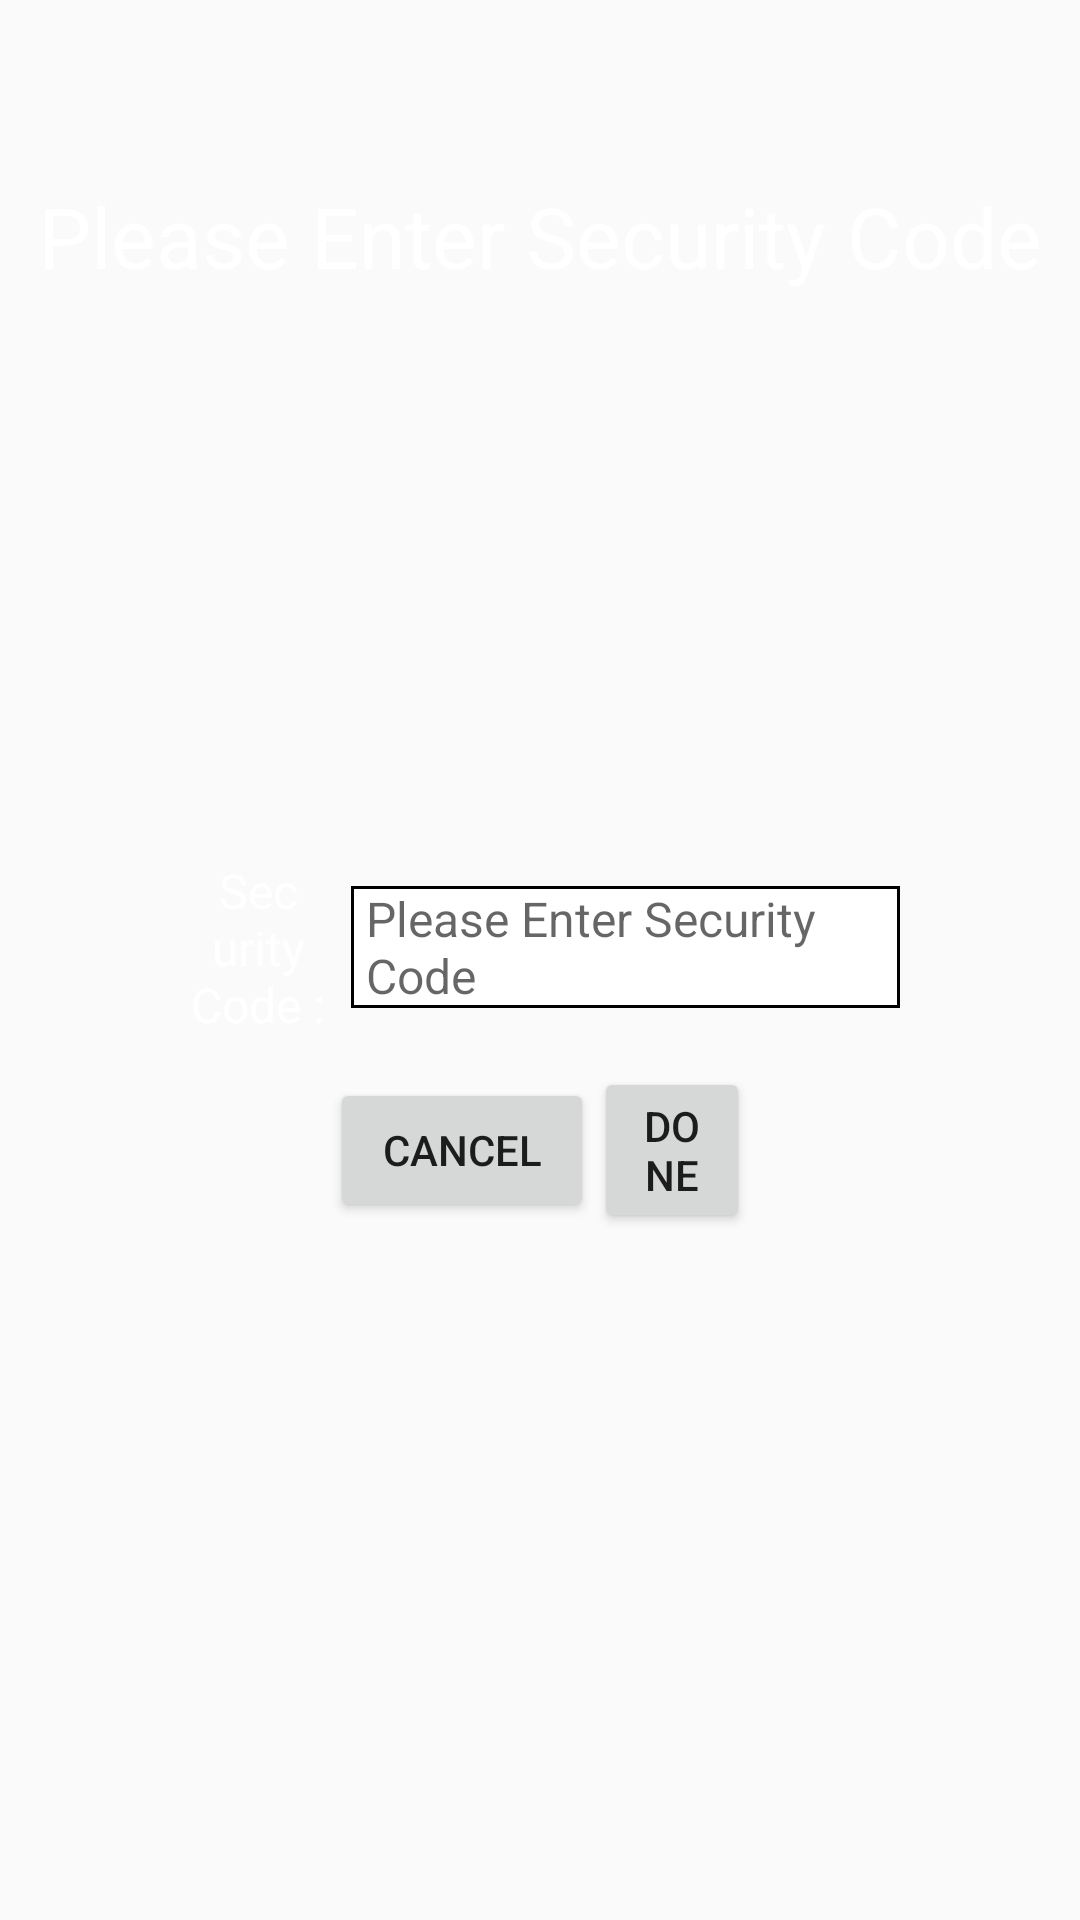

Produce the Android XML layout that renders to this screen, including the resource entries it uses.
<!-- AndroidManifest.xml: application theme CustomizeTheme -->
<!-- res/layout/register_input_id_fragment.xml -->
<?xml version="1.0" encoding="utf-8"?>
<RelativeLayout xmlns:android="http://schemas.android.com/apk/res/android"
    android:layout_width="match_parent"
    android:layout_height="match_parent">

    <View
        android:id="@+id/view"
        android:layout_width="match_parent"
        android:layout_height="50dp"
        android:visibility="invisible"
        ></View>


    <TextView
        android:id="@+id/txt_register_input_id_title"
        android:layout_width="wrap_content"
        android:layout_height="wrap_content"
        android:layout_centerHorizontal="true"
        android:layout_marginTop="10dp"
        android:textSize="28sp"
        android:text="@string/txt_register_input_id"
        android:layout_below="@+id/view"
        android:textColor="@color/white"

        />


    <LinearLayout
        android:id="@+id/layout_conf_all"
        android:layout_width="match_parent"
        android:layout_height="match_parent"
        android:orientation="vertical"
        android:gravity="center"
        android:layout_marginTop="10dp"
        android:layout_below="@+id/txt_register_input_id_title"
        android:layout_above="@+id/view_bottom"
        android:layout_marginLeft="60dp"
        android:layout_marginRight="60dp"
        >

        <LinearLayout
            android:id="@+id/layout_server_ip"
            android:layout_width="match_parent"
            android:layout_height="wrap_content"
            android:orientation="horizontal">

            <ImageView
                android:id="@+id/img_input_id"
                android:layout_width="0dp"
                android:layout_height="wrap_content"
                android:layout_weight="0.1"
                android:background="@mipmap/icon_account"
                android:scaleType="centerCrop"
                android:visibility="gone"/>

            <TextView
                android:id="@+id/txt_input_id"
                android:layout_width="0dp"
                android:layout_height="wrap_content"
                android:layout_weight="0.2"
                android:gravity="center"
                android:layout_gravity="center"
                android:textSize="16sp"
                android:textColor="@color/white"
                android:text="@string/txt_security_code"/>

            <EditText
                android:id="@+id/edt_input_id"
                android:layout_width="0dp"
                android:layout_height="wrap_content"
                android:layout_weight="0.7"
                android:layout_marginLeft="5dp"
                android:layout_gravity="center"
                android:gravity="left"
                android:textSize="16sp"
                android:paddingLeft="5dp"
                android:hint="@string/txt_register_input_id"
                android:imeOptions="actionDone"
                style="@style/ConfEdt"/>


        </LinearLayout>

        <LinearLayout
            android:id="@+id/layout_confirm"
            android:layout_width="match_parent"
            android:layout_height="wrap_content"
            android:layout_marginLeft="50dp"
            android:orientation="horizontal"
            android:layout_marginRight="50dp"
            android:layout_marginTop="10dp"
            android:gravity="center"
            >

            <Button
                android:id="@+id/btn_conf_cancel"
                android:layout_width="wrap_content"
                android:layout_height="wrap_content"
                android:text="@string/txt_log_cancel"/>

            <Button
                android:id="@+id/btn_conf_done"
                android:layout_width="wrap_content"
                android:layout_height="wrap_content"
                android:text="@string/txt_log_done"/>


        </LinearLayout>

    </LinearLayout>


    <View
        android:id="@+id/view_bottom"
        android:layout_width="match_parent"
        android:layout_height="50dp"
        android:layout_alignParentBottom="true"></View>

    <ProgressBar
        android:id="@+id/marker_progress"
        style="?android:attr/progressBarStyle"
        android:layout_width="100dp"
        android:layout_height="100dp"
        android:layout_centerInParent="true"
        android:indeterminate="true"
        android:visibility="gone" />

</RelativeLayout>
<!-- resources referenced by this layout -->
<resources>
  <color name="white">#FFFFFF</color>
  <!-- mipmap icon_account: png bitmap (mipmap-hdpi, 15564 bytes) -->
  <string name="txt_log_cancel">Cancel</string>
  <string name="txt_log_done">Done</string>
  <string name="txt_register_input_id">Please Enter Security Code</string>
  <string name="txt_security_code">Security Code : </string>
  <style name="ConfEdt">
          <item name="android:background">@drawable/conf_edt</item>
      </style>
  <style name="CustomizeTheme" parent="AppTheme">
          <item name="android:textViewStyle">@style/CustomizeTextViewStyle</item>
          <item name="windowNoTitle">true</item>
          <item name="windowActionBar">false</item>
          <item name="android:windowFullscreen">true</item>
          <item name="android:windowContentOverlay">@null</item>
      </style>
  <!-- drawable conf_edt (drawable) -->
  <?xml version="1.0" encoding="UTF-8"?>
      <shape android:shape="rectangle" xmlns:android="http://schemas.android.com/apk/res/android">
      <solid android:color="#FFFFFFFF"/>
      <stroke android:color="@android:color/black" android:width="1dp"/>
  </shape>
  <style name="AppTheme" parent="Theme.AppCompat.Light.DarkActionBar">
          
          <item name="colorPrimary">@color/colorPrimary</item>
          <item name="colorPrimaryDark">@color/colorPrimaryDark</item>
          <item name="colorAccent">@color/colorAccent</item>
      </style>
  <style name="CustomizeTextViewStyle" parent="android:Widget.TextView">
          
      </style>
  <color name="colorPrimary">#3F51B5</color>
  <color name="colorPrimaryDark">#303F9F</color>
  <color name="colorAccent">#FF4081</color>
</resources>
